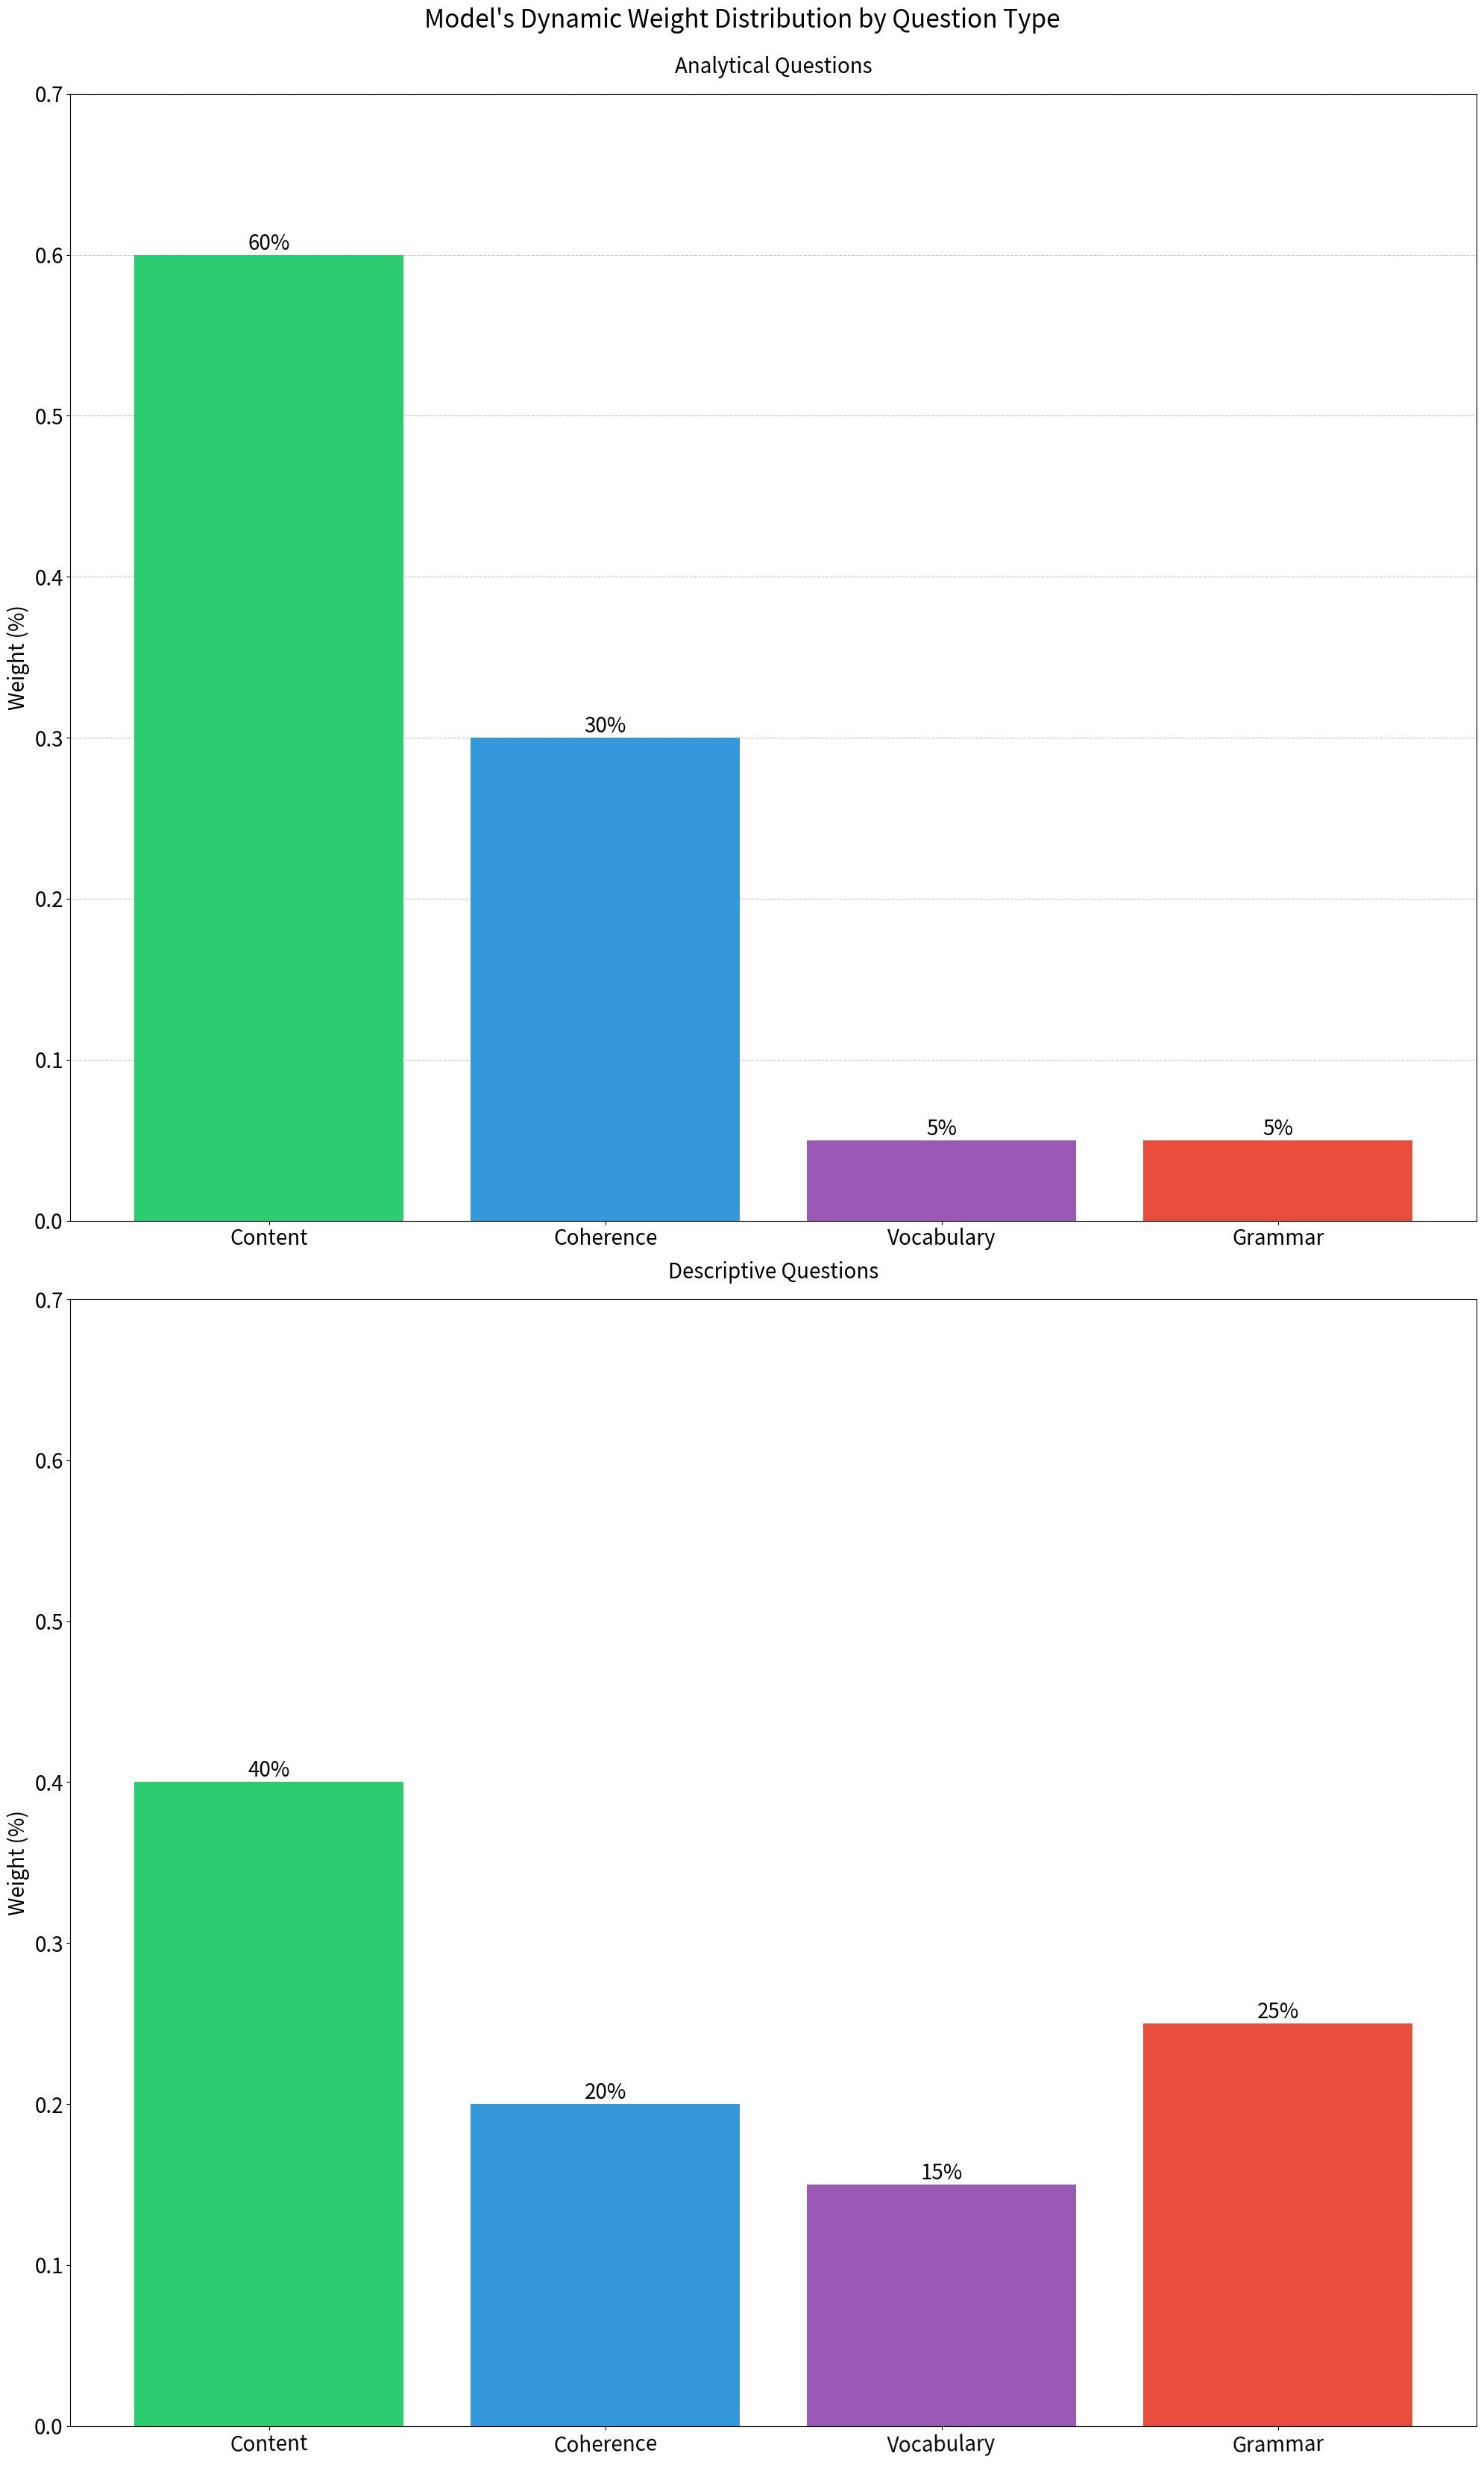

This chart was generated by the following Python code:
import matplotlib.pyplot as plt
import numpy as np

def get_weights(question_type=None):
    """Calculate weights based on question type."""
    base_weights = {
        'Content': 0.5,
        'Coherence': 0.25,
        'Vocabulary': 0.15,
        'Grammar': 0.10
    }
    
    if question_type == "analytical":
        return {
            'Content': base_weights['Content'] + 0.1,
            'Coherence': base_weights['Coherence'] + 0.05,
            'Vocabulary': base_weights['Vocabulary'] - 0.1,
            'Grammar': base_weights['Grammar'] - 0.05
        }
    elif question_type == "descriptive":
        return {
            'Content': base_weights['Content'] - 0.1,
            'Vocabulary': base_weights['Vocabulary'] + 0.05,
            'Grammar': base_weights['Grammar'] + 0.05,
            'Coherence': base_weights['Coherence']
        }
    return base_weights

def plot_weight_comparison():
    """Create vertical bar graphs comparing analytical and descriptive weights."""
    analytical_weights = get_weights("analytical")
    descriptive_weights = get_weights("descriptive")
    
    # Set up the plot with larger figure size
    fig, (ax1, ax2) = plt.subplots(2, 1, figsize=(20, 33))
    fig.suptitle("Model's Dynamic Weight Distribution by Question Type", fontsize=24, y=1)
    
    # Set font sizes
    AXIS_LABEL_SIZE = 20
    TICK_LABEL_SIZE = 20
    TITLE_SIZE = 20
    BAR_LABEL_SIZE = 20
    
    # Colors for bars
    colors = ['#2ecc71', '#3498db', '#9b59b6', '#e74c3c']
    
    # Plot Analytical weights
    criteria = list(analytical_weights.keys())
    values = list(analytical_weights.values())
    bars1 = ax1.bar(criteria, values, color=colors)
    ax1.set_title('Analytical Questions', fontsize=TITLE_SIZE, pad=20)
    ax1.set_ylim(0, 0.7)
    ax1.set_ylabel('Weight (%)', fontsize=AXIS_LABEL_SIZE)

    ax1.yaxis.grid(True, linestyle='--', alpha=0.7)
    ax1.set_axisbelow(True)  # Put grid behind bars
    
    # Configure axis properties for first plot
    ax1.tick_params(axis='both', labelsize=TICK_LABEL_SIZE)
    
    # Add percentage labels on analytical bars
    for bar in bars1:
        height = bar.get_height()
        ax1.text(bar.get_x() + bar.get_width()/2., height,
                f'{height:.0%}',
                ha='center', va='bottom',
                fontsize=BAR_LABEL_SIZE)
    
    # Plot Descriptive weights
    values = list(descriptive_weights.values())
    bars2 = ax2.bar(criteria, values, color=colors)
    ax2.set_title('Descriptive Questions', fontsize=TITLE_SIZE, pad=20)
    ax2.set_ylim(0, 0.7)
    ax2.set_ylabel('Weight (%)', fontsize=AXIS_LABEL_SIZE)

    ax1.yaxis.grid(True, linestyle='--', alpha=0.7)
    ax1.set_axisbelow(True)  # Put grid behind bars
    
    # Configure axis properties for second plot
    ax2.tick_params(axis='both', labelsize=TICK_LABEL_SIZE)
    
    # Add percentage labels on descriptive bars
    for bar in bars2:
        height = bar.get_height()
        ax2.text(bar.get_x() + bar.get_width()/2., height,
                f'{height:.0%}',
                ha='center', va='bottom',
                fontsize=BAR_LABEL_SIZE)
    
    # Adjust layout and display
    plt.xticks(rotation=1)
    plt.tight_layout()
    plt.show()

if __name__ == "__main__":
    plot_weight_comparison()